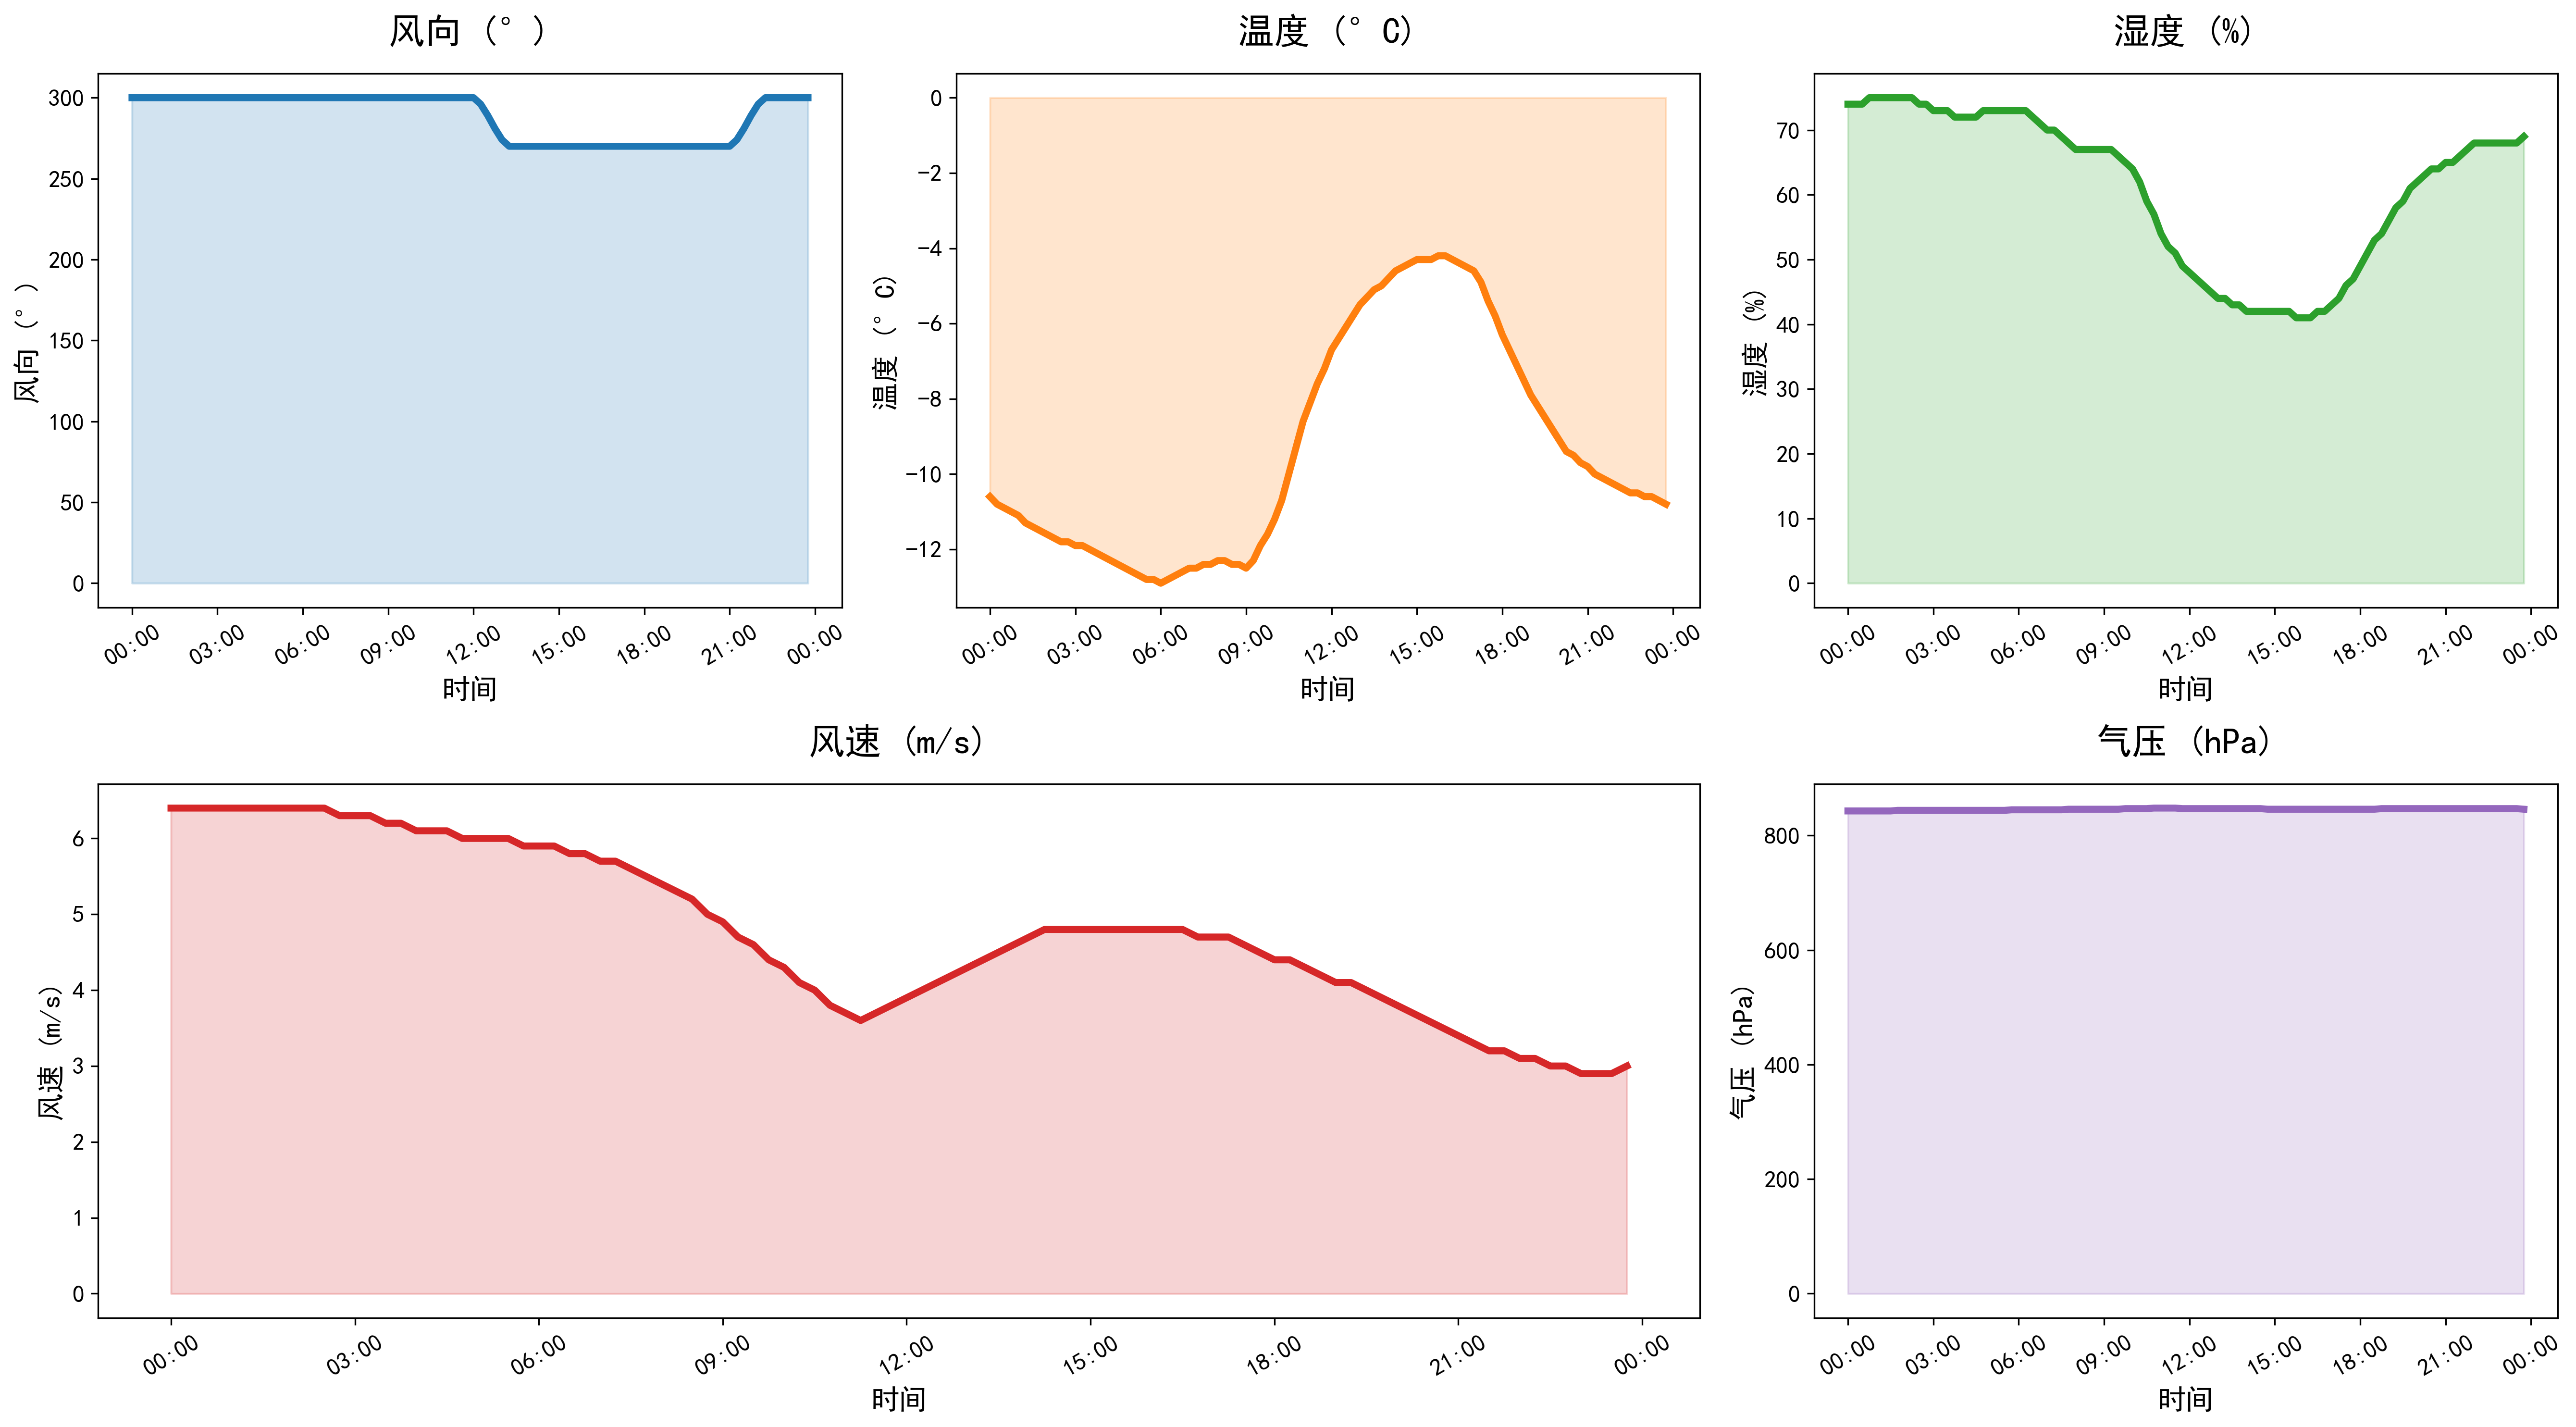

The file beside this chart, header and first rows:
DATATIME, WINDSPEED, PREPOWER, WINDDIRECTION, TEMPERATURE, HUMIDITY, PRESSURE
2021-12-16 00:00:00, 6.4, 35388, 300, -10.6, 74, 843
2021-12-16 00:15:00, 6.4, 35763, 300, -10.8, 74, 843
2021-12-16 00:30:00, 6.4, 36812, 300, -10.9, 74, 843
2021-12-16 00:45:00, 6.4, 37262, 300, -11.0, 75, 843
2021-12-16 01:00:00, 6.4, 37267, 300, -11.1, 75, 843
2021-12-16 01:15:00, 6.4, 36734, 300, -11.3, 75, 843
2021-12-16 01:30:00, 6.4, 37090, 300, -11.4, 75, 843
2021-12-16 01:45:00, 6.4, 37360, 300, -11.5, 75, 844
2021-12-16 02:00:00, 6.4, 36875, 300, -11.6, 75, 844
2021-12-16 02:15:00, 6.4, 36795, 300, -11.7, 75, 844
2021-12-16 02:30:00, 6.4, 36189, 300, -11.8, 74, 844
2021-12-16 02:45:00, 6.3, 35562, 300, -11.8, 74, 844
2021-12-16 03:00:00, 6.3, 34573, 300, -11.9, 73, 844
2021-12-16 03:15:00, 6.3, 33358, 300, -11.9, 73, 844
2021-12-16 03:30:00, 6.2, 32361, 300, -12.0, 73, 844
2021-12-16 03:45:00, 6.2, 31364, 300, -12.1, 72, 844
2021-12-16 04:00:00, 6.1, 30367, 300, -12.2, 72, 844
2021-12-16 04:15:00, 6.1, 29445, 300, -12.3, 72, 844
2021-12-16 04:30:00, 6.1, 28597, 300, -12.4, 72, 844
2021-12-16 04:45:00, 6.0, 27749, 300, -12.5, 73, 844
2021-12-16 05:00:00, 6.0, 26902, 300, -12.6, 73, 844
2021-12-16 05:15:00, 6.0, 25730, 300, -12.7, 73, 844
2021-12-16 05:30:00, 6.0, 24237, 300, -12.8, 73, 844
2021-12-16 05:45:00, 5.9, 22743, 300, -12.8, 73, 845
2021-12-16 06:00:00, 5.9, 21250, 300, -12.9, 73, 845
2021-12-16 06:15:00, 5.9, 20055, 300, -12.8, 73, 845
2021-12-16 06:30:00, 5.8, 19159, 300, -12.7, 72, 845
2021-12-16 06:45:00, 5.8, 18263, 300, -12.6, 71, 845
2021-12-16 07:00:00, 5.7, 17368, 300, -12.5, 70, 845
2021-12-16 07:15:00, 5.7, 16624, 300, -12.5, 70, 845
2021-12-16 07:30:00, 5.6, 16031, 300, -12.4, 69, 845
2021-12-16 07:45:00, 5.5, 15439, 300, -12.4, 68, 846
2021-12-16 08:00:00, 5.4, 14846, 300, -12.3, 67, 846
2021-12-16 08:15:00, 5.3, 14350, 300, -12.3, 67, 846
2021-12-16 08:30:00, 5.2, 13951, 300, -12.4, 67, 846
2021-12-16 08:45:00, 5.0, 13552, 300, -12.4, 67, 846
2021-12-16 09:00:00, 4.9, 13153, 300, -12.5, 67, 846
2021-12-16 09:15:00, 4.7, 13097, 300, -12.3, 67, 846
2021-12-16 09:30:00, 4.6, 13383, 300, -11.9, 66, 846
2021-12-16 09:45:00, 4.4, 13669, 300, -11.6, 65, 847
2021-12-16 10:00:00, 4.3, 13955, 300, -11.2, 64, 847
2021-12-16 10:15:00, 4.1, 14214, 300, -10.7, 62, 847
2021-12-16 10:30:00, 4.0, 14445, 300, -10.0, 59, 847
2021-12-16 10:45:00, 3.8, 14677, 300, -9.3, 57, 848
2021-12-16 11:00:00, 3.7, 14908, 300, -8.6, 54, 848
2021-12-16 11:15:00, 3.6, 14730, 300, -8.1, 52, 848
2021-12-16 11:30:00, 3.7, 15322, 300, -7.6, 51, 848
2021-12-16 11:45:00, 3.8, 15816, 300, -7.2, 49, 847
2021-12-16 12:00:00, 3.9, 17293, 300, -6.7, 48, 847
2021-12-16 12:15:00, 4.0, 20264, 296, -6.4, 47, 847
2021-12-16 12:30:00, 4.1, 25737, 289, -6.1, 46, 847
2021-12-16 12:45:00, 4.2, 28810, 281, -5.8, 45, 847
2021-12-16 13:00:00, 4.3, 31883, 274, -5.5, 44, 847
2021-12-16 13:15:00, 4.4, 35271, 270, -5.3, 44, 847
2021-12-16 13:30:00, 4.5, 38973, 270, -5.1, 43, 847
2021-12-16 13:45:00, 4.6, 42674, 270, -5.0, 43, 847
2021-12-16 14:00:00, 4.7, 46376, 270, -4.8, 42, 847
2021-12-16 14:15:00, 4.8, 48913, 270, -4.6, 42, 847
2021-12-16 14:30:00, 4.8, 49214, 270, -4.5, 42, 847
2021-12-16 14:45:00, 4.8, 48534, 270, -4.4, 42, 846
... 36 more rows
